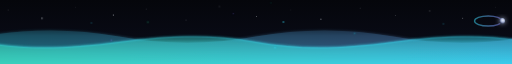
t = 0.00 s
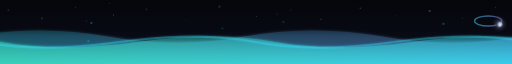
t = 1.67 s
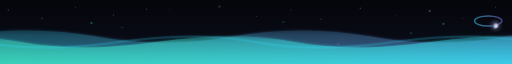
t = 3.33 s
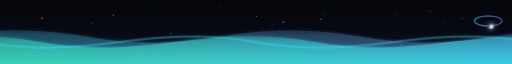
t = 5.00 s
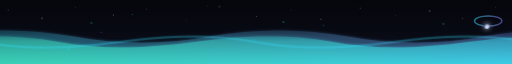
t = 6.67 s
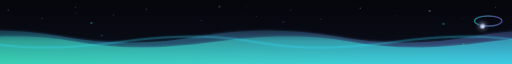
t = 8.33 s

The animated SVG that drew these frames (rendered in a browser with its animation timeline set to each time). Animation: 3 SMIL elements (animateMotion=1,animateTransform=2), 3 CSS @keyframes rules; frames cover the first 8.33 s, repeats indefinitely.

<?xml version="1.0" encoding="UTF-8"?>
<svg xmlns="http://www.w3.org/2000/svg" viewBox="0 0 1200 140" width="1200" height="140" role="img" aria-labelledby="ftw__title ftw__desc" preserveAspectRatio="xMidYMid slice">
  <title id="ftw__title">Luna MCP — footer telemetry wave</title>
  <desc id="ftw__desc">A calm cyan-to-violet wave drifting across a deep-space horizon, with rising telemetry particles, a still starfield, and a small orbiting moon.</desc>

  <defs>
    <!-- shared gradient: luna-hero-sky -->
    <linearGradient id="ftw__skyGrad" x1="0" y1="0" x2="0" y2="1">
      <stop offset="0%" stop-color="#05060B"/>
      <stop offset="55%" stop-color="#080A14"/>
      <stop offset="100%" stop-color="#0E1120"/>
    </linearGradient>

    <!-- shared gradient: luna-accent-arc (cyan -> blue -> violet) -->
    <linearGradient id="ftw__accentArc" x1="0" y1="0" x2="1" y2="0">
      <stop offset="0%" stop-color="#39E0FF"/>
      <stop offset="50%" stop-color="#6AB6FF"/>
      <stop offset="100%" stop-color="#8B7DFF"/>
    </linearGradient>

    <!-- shared gradient: luna-success-bar (green -> cyan) for the front savings wave -->
    <linearGradient id="ftw__successBar" x1="0" y1="0" x2="1" y2="0">
      <stop offset="0%" stop-color="#3FE0A3"/>
      <stop offset="100%" stop-color="#39E0FF"/>
    </linearGradient>

    <!-- shared gradient: luna-moon-body -->
    <radialGradient id="ftw__moonBody" cx="38%" cy="34%" r="72%">
      <stop offset="0%" stop-color="#E8ECF6"/>
      <stop offset="42%" stop-color="#A9B6D9"/>
      <stop offset="78%" stop-color="#3A4360"/>
      <stop offset="100%" stop-color="#10131F"/>
    </radialGradient>

    <!-- vertical fade so waves dissolve into the sky at their crest -->
    <linearGradient id="ftw__waveFade" x1="0" y1="0" x2="0" y2="1">
      <stop offset="0%" stop-color="#ffffff" stop-opacity="0"/>
      <stop offset="38%" stop-color="#ffffff" stop-opacity="0.65"/>
      <stop offset="100%" stop-color="#ffffff" stop-opacity="1"/>
    </linearGradient>
    <mask id="ftw__waveMaskBack">
      <rect x="0" y="40" width="1200" height="100" fill="url(#ftw__waveFade)"/>
    </mask>
    <mask id="ftw__waveMaskFront">
      <rect x="0" y="60" width="1200" height="80" fill="url(#ftw__waveFade)"/>
    </mask>

    <!-- canonical soft glow -->
    <filter id="ftw__glow" x="-60%" y="-60%" width="220%" height="220%">
      <feGaussianBlur stdDeviation="3" result="b"/>
      <feMerge>
        <feMergeNode in="b"/>
        <feMergeNode in="SourceGraphic"/>
      </feMerge>
    </filter>
    <filter id="ftw__glowFine" x="-60%" y="-60%" width="220%" height="220%">
      <feGaussianBlur stdDeviation="2" result="b"/>
      <feMerge>
        <feMergeNode in="b"/>
        <feMergeNode in="SourceGraphic"/>
      </feMerge>
    </filter>
    <filter id="ftw__glowHalo" x="-60%" y="-60%" width="220%" height="220%">
      <feGaussianBlur stdDeviation="6" result="b"/>
      <feMerge>
        <feMergeNode in="b"/>
        <feMergeNode in="SourceGraphic"/>
      </feMerge>
    </filter>

    <!-- two stacked wave cycles so a -600 shift loops seamlessly (period = 600) -->
    <path id="ftw__waveBack" d="M0,80
      C 100,62 200,62 300,80 C 400,98 500,98 600,80
      C 700,62 800,62 900,80 C 1000,98 1100,98 1200,80
      C 1300,62 1400,62 1500,80 C 1600,98 1700,98 1800,80
      L 1800,140 L 0,140 Z"/>
    <path id="ftw__waveFront" d="M0,92
      C 90,108 180,108 300,92 C 420,76 510,76 600,92
      C 690,108 780,108 900,92 C 1020,76 1110,76 1200,92
      C 1290,108 1380,108 1500,92 C 1620,76 1710,76 1800,92
      L 1800,140 L 0,140 Z"/>
  </defs>

  <style>
    /* twinkle only — stars never move */
    .ftw-tw { animation: ftw-twinkle 2.4s ease-in-out infinite; }
    .ftw-tw2 { animation: ftw-twinkle 2.4s ease-in-out infinite; animation-delay: -1.1s; }
    @keyframes ftw-twinkle {
      0%, 100% { opacity: 0.30; }
      50%      { opacity: 0.85; }
    }
    /* rising telemetry particles */
    .ftw-rise { animation: ftw-rise 6s linear infinite; }
    @keyframes ftw-rise {
      0%   { transform: translateY(0) scale(1);   opacity: 0; }
      12%  { opacity: 0.9; }
      85%  { opacity: 0.55; }
      100% { transform: translateY(-78px) scale(0.4); opacity: 0; }
    }
    /* gentle accent-line breathing */
    .ftw-breathe { animation: ftw-breathe 3s ease-in-out infinite; }
    @keyframes ftw-breathe {
      0%, 100% { opacity: 0.45; }
      50%      { opacity: 0.9; }
    }
    @media (prefers-reduced-motion: reduce) {
      * { animation: none !important; }
    }
  </style>

  <!-- canvas -->
  <rect x="0" y="0" width="1200" height="140" fill="url(#ftw__skyGrad)"/>

  <!-- starfield (static positions, twinkle only) -->
  <g fill="#F4F7FF">
    <circle class="ftw-tw"  cx="58"   cy="22" r="0.9" opacity="0.6"/>
    <circle class="ftw-tw2" cx="132"  cy="40" r="1.2" opacity="0.5"/>
    <circle class="ftw-tw"  cx="205"  cy="16" r="0.7" opacity="0.7"/>
    <circle class="ftw-tw2" cx="288"  cy="33" r="1.0" opacity="0.45"/>
    <circle class="ftw-tw"  cx="360"  cy="20" r="0.8" opacity="0.65"/>
    <circle class="ftw-tw2" cx="447"  cy="44" r="0.6" opacity="0.4"/>
    <circle class="ftw-tw"  cx="520"  cy="14" r="1.1" opacity="0.55"/>
    <circle class="ftw-tw2" cx="601"  cy="36" r="0.8" opacity="0.6"/>
    <circle class="ftw-tw"  cx="676"  cy="22" r="0.7" opacity="0.5"/>
    <circle class="ftw-tw2" cx="742"  cy="42" r="1.0" opacity="0.45"/>
    <circle class="ftw-tw"  cx="828"  cy="18" r="0.9" opacity="0.7"/>
    <circle class="ftw-tw2" cx="905"  cy="34" r="0.6" opacity="0.5"/>
    <circle class="ftw-tw"  cx="980"  cy="24" r="1.2" opacity="0.55"/>
    <circle class="ftw-tw2" cx="1052" cy="40" r="0.8" opacity="0.4"/>
    <circle class="ftw-tw"  cx="1124" cy="16" r="0.7" opacity="0.65"/>
    <circle class="ftw-tw2" cx="1168" cy="38" r="1.0" opacity="0.5"/>
  </g>
  <!-- cyan beacon stars -->
  <g fill="#39E0FF">
    <circle class="ftw-tw"  cx="240"  cy="50" r="1.6" opacity="0.35"/>
    <circle class="ftw-tw2" cx="660"  cy="48" r="1.6" opacity="0.30"/>
    <circle class="ftw-tw"  cx="1010" cy="52" r="1.6" opacity="0.35"/>
  </g>

  <!-- small orbiting moon motif, upper-right -->
  <g transform="translate(1108,46)">
    <ellipse cx="0" cy="0" rx="30" ry="11" fill="none"
             stroke="url(#ftw__accentArc)" stroke-width="3"
             stroke-linecap="round" opacity="0.5"/>
    <g>
      <circle r="6.5" fill="url(#ftw__moonBody)" filter="url(#ftw__glowHalo)">
        <animateMotion dur="24s" repeatCount="indefinite" rotate="auto"
          path="M30,0 A30,11 0 1,1 -30,0 A30,11 0 1,1 30,0"/>
      </circle>
    </g>
  </g>

  <!-- thin accent horizon line that the waves rise from -->
  <line x1="0" y1="74" x2="1200" y2="74" stroke="url(#ftw__accentArc)"
        stroke-width="1" opacity="0.25"/>

  <!-- BACK wave: cyan-violet telemetry sweep, slow drift -->
  <g mask="url(#ftw__waveMaskBack)" opacity="0.5">
    <use href="#ftw__waveBack" fill="url(#ftw__accentArc)" filter="url(#ftw__glow)">
      <animateTransform attributeName="transform" type="translate"
        from="0,0" to="-600,0" dur="40s" repeatCount="indefinite"/>
    </use>
  </g>

  <!-- FRONT wave: savings green-to-cyan, faster counter-drift -->
  <g mask="url(#ftw__waveMaskFront)" opacity="0.85">
    <use href="#ftw__waveFront" fill="url(#ftw__successBar)" filter="url(#ftw__glow)">
      <animateTransform attributeName="transform" type="translate"
        from="-600,0" to="0,0" dur="24s" repeatCount="indefinite"/>
    </use>
  </g>

  <!-- crest accent stroke, breathing -->
  <path class="ftw-breathe" d="M0,92 C 90,108 180,108 300,92 C 420,76 510,76 600,92
        C 690,108 780,108 900,92 C 1020,76 1110,76 1200,92"
        fill="none" stroke="#39E0FF" stroke-width="1.5"
        stroke-linecap="round" filter="url(#ftw__glowFine)" opacity="0.6"/>

  <!-- rising telemetry particles -->
  <g filter="url(#ftw__glowFine)">
    <g class="ftw-rise" style="transform-origin:center"><circle cx="160"  cy="120" r="1.4" fill="#39E0FF"/></g>
    <g class="ftw-rise" style="animation-delay:-1.4s"><circle cx="330"  cy="124" r="1.1" fill="#8B7DFF"/></g>
    <g class="ftw-rise" style="animation-delay:-2.8s"><circle cx="505"  cy="118" r="1.5" fill="#3FE0A3"/></g>
    <g class="ftw-rise" style="animation-delay:-0.7s"><circle cx="690"  cy="122" r="1.2" fill="#39E0FF"/></g>
    <g class="ftw-rise" style="animation-delay:-3.6s"><circle cx="860"  cy="120" r="1.3" fill="#8B7DFF"/></g>
    <g class="ftw-rise" style="animation-delay:-2.0s"><circle cx="1020" cy="124" r="1.1" fill="#39E0FF"/></g>
    <g class="ftw-rise" style="animation-delay:-4.5s"><circle cx="1150" cy="118" r="1.4" fill="#3FE0A3"/></g>
  </g>

</svg>
